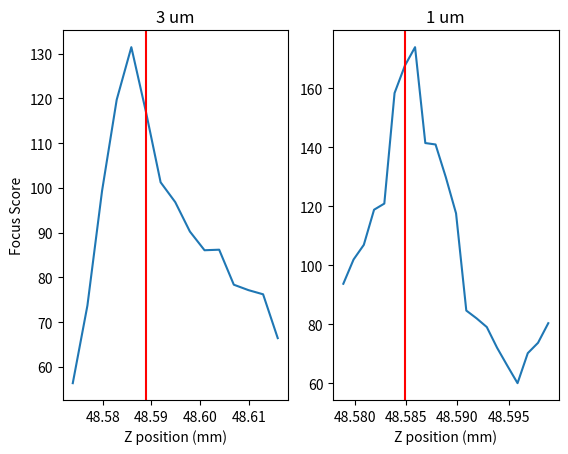

Write the Python code that produced this figure.

import matplotlib.pyplot as plt
import numpy as np
import statistics as stats

# Some example data to display
x = np.linspace(0, 2 * np.pi, 400)
y = np.sin(x ** 2)

#fig, axs = plt.subplots(6)
#fig.suptitle('Vertically stacked subplots')
#axs[0].plot(x, y)
#axs[1].plot(x, -y)
#axs[2].plot(x, -y)
#axs[3].plot(x, -y)
#axs[4].plot(x, -y)
#axs[5].plot(x, -y)



#x_50=[48.5, 48.55, 48.6, 48.65, 48.7, 48.75, 48.8, 48.85, 48.9, 48.95, 49.0, 49.05, 49.1, 49.15, 49.2, 49.25, 49.3, 49.35, 49.4, 49.45, 49.5]
#y_50=[3.907720817250568, 3.763318348375959, 3.737188679733019, 3.7322203179931304, 3.738112234832766, 3.7476372347001194, 3.7541887380330508, 3.854993409652912, 3.9153723400080103, 4.001294717281165, 4.413531585142238, 5.162958287561649, 9.397564184424326, 52.544865791578204, 196.95858396182427, 206.52891758427833, 153.09362185358398, 9.4819405919961, 4.495890094442918, 3.627444842226723, 3.514565342388573]
#v_50=49.25
#x_10=[49.2, 49.21, 49.220000000000006, 49.230000000000004, 49.24, 49.25, 49.260000000000005, 49.27, 49.28, 49.290000000000006, 49.300000000000004]
#y_10=[224.5819385714574, 258.14117955477883, 202.3543026379346, 128.3732808575037, 74.00189624582781, 35.93224610681317, 13.421621753521997, 9.944699722900673, 9.406608453666463, 7.619270107299704, 6.495162642708332]
#v_10=49.2
#x_3=[49.179, 49.182, 49.185, 49.188, 49.191, 49.194, 49.197, 49.2, 49.203, 49.206, 49.209, 49.212, 49.215, 49.218, 49.221000000000004]
#y_3=[220.45043545018376, 285.8523321528111, 308.5096368504114, 313.3104412201859, 313.52521423376186, 312.1971722743264, 296.8567310944836, 288.489278446478, 275.67642413832266, 265.3328425375592, 236.4976721214675, 190.566859120556, 145.03687793827334, 136.28600621646115, 117.75695678156762]
#v_3=49.191
#x_1=[49.181000000000004, 49.182, 49.18300000000001, 49.184000000000005, 49.185, 49.18600000000001, 49.187000000000005, 49.188, 49.18900000000001, 49.190000000000005, 49.191, 49.19200000000001, 49.193000000000005, 49.194, 49.19500000000001, 49.196000000000005, 49.197, 49.19800000000001, 49.199000000000005, 49.2, 49.20100000000001]
#y_1=[256.2177271296046, 277.20135949330466, 290.064479202207, 300.4751633882897, 307.5528994537829, 308.6828401313396, 312.677942543133, 312.97463943984184, 313.79686192774057, 314.97774744414806, 315.1656494755057, 310.2810178587531, 305.1602168733046, 302.67507298925307, 301.8531187912996, 297.6010333414373, 290.3215534511029, 285.6272501655507, 273.5700758508739, 268.7557677030012, 260.9583813016866]
#v_1=49.18900000000001

#x_30=[48.365000000000045, 48.395000000000046, 48.42500000000005, 48.45500000000005, 48.48500000000004, 48.51500000000004, 48.545000000000044, 48.575000000000045, 48.60500000000005, 48.63500000000005, 48.66500000000004]
#y_30=[15.943484637725293, 16.162728729798154, 16.21984216174667, 17.07108168330094, 18.141796359036753, 18.30695784810981, 16.169543276975013, 16.386814780069578, 16.361935779893365, 15.90389637199953, 15.899431350751028]
#v_30=48.51500000000004
#x_10=[48.465000000000046, 48.475000000000044, 48.48500000000005, 48.49500000000005, 48.505000000000045, 48.51500000000004, 48.52500000000005, 48.535000000000046, 48.545000000000044, 48.55500000000005, 48.56500000000005]
#y_10=[17.573953324727235, 18.580937336823077, 18.84707334339469, 19.401745755677325, 17.57077385176175, 16.741232346475023, 16.54992009516978, 16.44308587945725, 16.35987568210284, 16.23861682796082, 16.263071154861564]
#v_10=48.48500000000005
#x_3=[48.46400000000005, 48.46700000000005, 48.47000000000005, 48.47300000000005, 48.47600000000005, 48.47900000000005, 48.48200000000005, 48.48500000000005, 48.48800000000005, 48.49100000000005, 48.49400000000005, 48.49700000000005, 48.50000000000005, 48.50300000000005, 48.50600000000005]
#y_3=[17.515635112431173, 18.772529274638607, 18.978343918172747, 18.58383007958706, 17.532424078671873, 18.608391319374356, 21.323106725734764, 21.152001178278013, 20.976599417592865, 20.784278441108704, 20.23877179742209, 17.699811285885794, 17.481236364531682, 17.316020476641242, 17.17927496956688]
#v_3=48.48800000000005
#x_1=[48.47800000000005, 48.47900000000005, 48.480000000000054, 48.48100000000005, 48.48200000000005, 48.483000000000054, 48.48400000000005, 48.48500000000005, 48.486000000000054, 48.48700000000005, 48.48800000000005, 48.489000000000054, 48.49000000000005, 48.49100000000005, 48.492000000000054, 48.49300000000005, 48.49400000000005, 48.495000000000054, 48.49600000000005, 48.49700000000005, 48.498000000000054]
#y_1=[18.042551141802633, 18.281024579741192, 18.450990036767053, 19.540087907762235, 20.37557163189247, 20.564427647773165, 20.800221541362127, 20.24661967933669, 20.124353817909487, 20.031039524461615, 20.03639302367798, 19.791981529648147, 19.41542723075245, 19.024549811145533, 18.964563435605818, 18.490602847263506, 17.96131787736668, 17.720565390526435, 17.782838071079738, 17.81164570611872, 17.745395419780685]
#v_1=48.48500000000005

x_3=[48.573875, 48.576875, 48.579875, 48.582875, 48.585875, 48.588875, 48.591875, 48.594875, 48.597875, 48.600875, 48.603875, 48.606875, 48.609875, 48.612875, 48.615875]
y_3=[56.345137343362666, 73.69870089666539, 99.32676742092835, 119.70191401723235, 131.45847567760148, 116.96931378452523, 101.25243703567864, 96.8136061949711, 90.24389359353012, 86.06148355031553, 86.18411325876276, 78.35903120486772, 77.14455880394462, 76.21223305288223, 66.4163765176306]
v_3=48.588875
x_1=[48.578875000000004, 48.579875, 48.580875000000006, 48.581875000000004, 48.582875, 48.583875000000006, 48.584875000000004, 48.585875, 48.586875000000006, 48.587875000000004, 48.588875, 48.589875000000006, 48.590875000000004, 48.591875, 48.59287500000001, 48.593875000000004, 48.594875, 48.59587500000001, 48.596875000000004, 48.597875, 48.59887500000001]
y_1=[93.77067547628789, 101.99057337018247, 106.95393753712156, 118.84941019742092, 120.92614404072106, 158.36424404726844, 167.59011161994852, 173.90479301310438, 141.43033544787363, 140.94848121824327, 129.8730069163973, 117.6193352337583, 84.69606597289899, 82.06483231115021, 79.10714709702866, 72.11586518855611, 66.03777418304495, 60.10060940511566, 70.26392180722763, 73.7758540931278, 80.41880824880758]
v_1=48.584875000000004


#xs = [x_50, x_10, x_3, x_1]
#ys =  [y_50, y_10, y_3, y_1]
#fs =  [v_50, v_10, v_3, v_1]

#xs = [x_30, x_10, x_3, x_1]
#ys =  [y_30, y_10, y_3, y_1]
#fs =  [v_30, v_10, v_3, v_1]

xs = [x_3, x_1]
ys =  [y_3, y_1]
fs =  [v_3, v_1]

def get_fit(X,Y):
    z = np.polyfit(X, Y, 3)
    
    print("solution:")
    print("{} x^3 + {} x^2 + {} x + {} = y".format(z[0], z[1], z[2], z[3]))
    
    p = np.poly1d(z)

    y_new = np.zeros(len(X))
    for i in range(len(X)):
        x_1 = X[i]
        y_new[i] = p(x_1)
    return y_new

fig, axs = plt.subplots(1, len(xs))
for j in range (len(xs)):
    axs[j].plot(xs[j], ys[j])
    if j >= 2:
        axs[j].plot(xs[j], get_fit(xs[j],ys[j]))
    axs[j].axvline(fs[j], color='r')
    
#axs[0].set_title('50 um')
#axs[1].set_title('10 um')
#axs[2].set_title('3 um')
#axs[3].set_title('1 um')
#
#axs[0].set(xlabel='Z position (mm)')
#axs[1].set(xlabel='Z position (mm)')
#axs[2].set(xlabel='Z position (mm)')
#axs[3].set(xlabel='Z position (mm)')

#axs[0].set_title('30 um')
#axs[1].set_title('10 um')
#axs[2].set_title('3 um')
#axs[3].set_title('1 um')
#
#axs[0].set(xlabel='Z position (mm)')
#axs[1].set(xlabel='Z position (mm)')
#axs[2].set(xlabel='Z position (mm)')
#axs[3].set(xlabel='Z position (mm)')

axs[0].set_title('3 um')
axs[1].set_title('1 um')

axs[0].set(xlabel='Z position (mm)')
axs[1].set(xlabel='Z position (mm)')

axs[0].set(ylabel='Focus Score')

plt.show()
